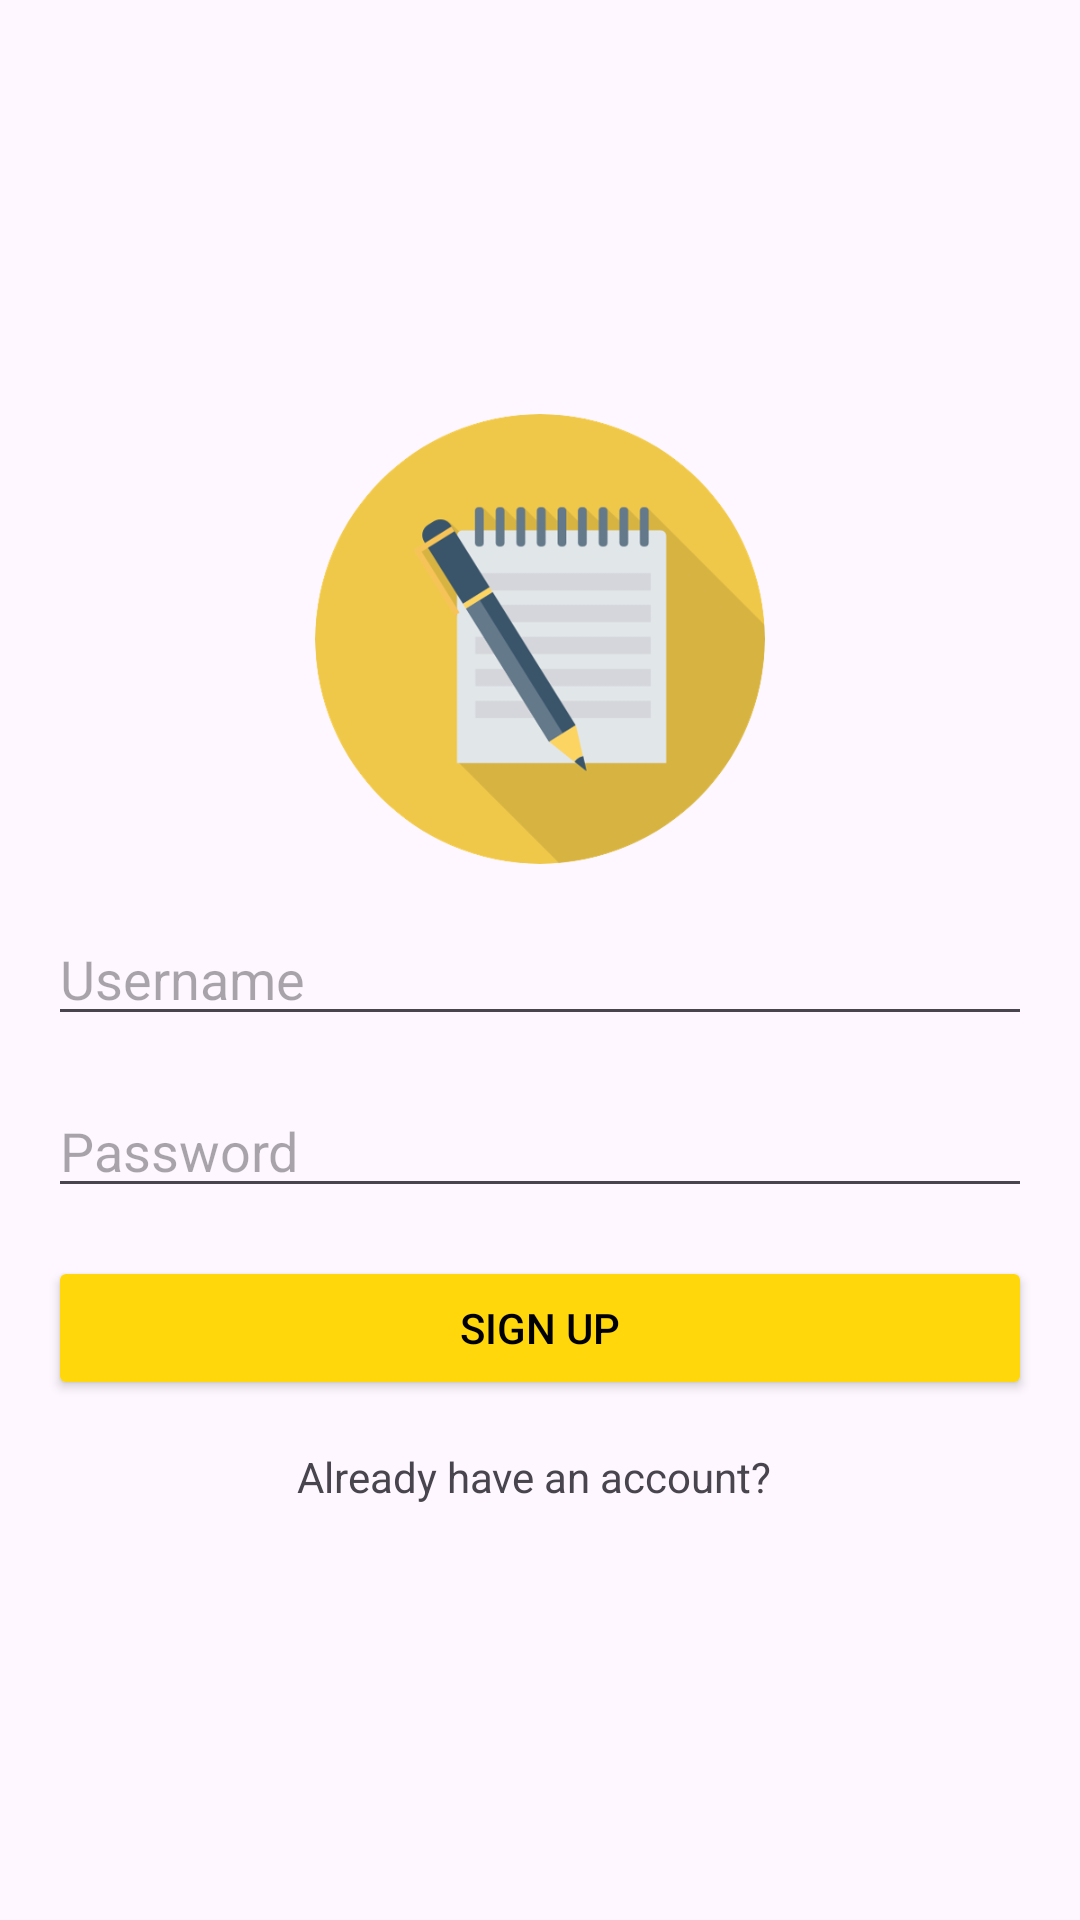

Android layout source for this screen:
<!-- AndroidManifest.xml: application theme Theme.NotesYTtutorial -->
<!-- res/layout/activity_signup.xml -->
<?xml version="1.0" encoding="utf-8"?>
<LinearLayout
    xmlns:android="http://schemas.android.com/apk/res/android"
    xmlns:app="http://schemas.android.com/apk/res-auto"
    xmlns:tools="http://schemas.android.com/tools"
    android:layout_width="match_parent"
    android:layout_height="match_parent"
    android:orientation="vertical"
    android:padding="16dp"
    android:gravity="center"
    tools:context=".SignupActivity">

    <ImageView
        android:id="@+id/imageView"
        android:layout_width="150dp"
        android:layout_height="150dp"
        android:src="@drawable/notelogo"
        android:layout_gravity="center"
        android:layout_marginBottom="16dp"/>

    <EditText
        android:id="@+id/signupUsername"
        android:layout_width="match_parent"
        android:layout_height="wrap_content"
        android:hint="Username"
        android:inputType="textEmailAddress"
        android:layout_marginBottom="16dp"/>

    <EditText
        android:id="@+id/signupPassword"
        android:layout_width="match_parent"
        android:layout_height="wrap_content"
        android:hint="Password"
        android:inputType="textPassword"
        android:layout_marginBottom="16dp"/>

    <Button
        android:id="@+id/signupButton"
        android:layout_width="match_parent"
        android:layout_height="wrap_content"
        android:text="Sign Up"
        android:textColor="@color/black"
        android:backgroundTint="@color/Yellow"/>

    <TextView
        android:layout_width="wrap_content"
        android:layout_height="wrap_content"
        android:text="Already have an account? "
        android:layout_marginTop="16dp"
        android:id="@+id/loginRedirect"/>


</LinearLayout>
<!-- resources referenced by this layout -->
<resources>
  <color name="Yellow">#FFD70B</color>
  <color name="black">#FF000000</color>
  <!-- drawable notelogo: png bitmap (drawable, 44326 bytes) -->
  <style name="Theme.NotesYTtutorial" parent="Base.Theme.NotesYTtutorial" />
  <style name="Base.Theme.NotesYTtutorial" parent="Theme.Material3.DayNight.NoActionBar">
          
          
      </style>
</resources>
